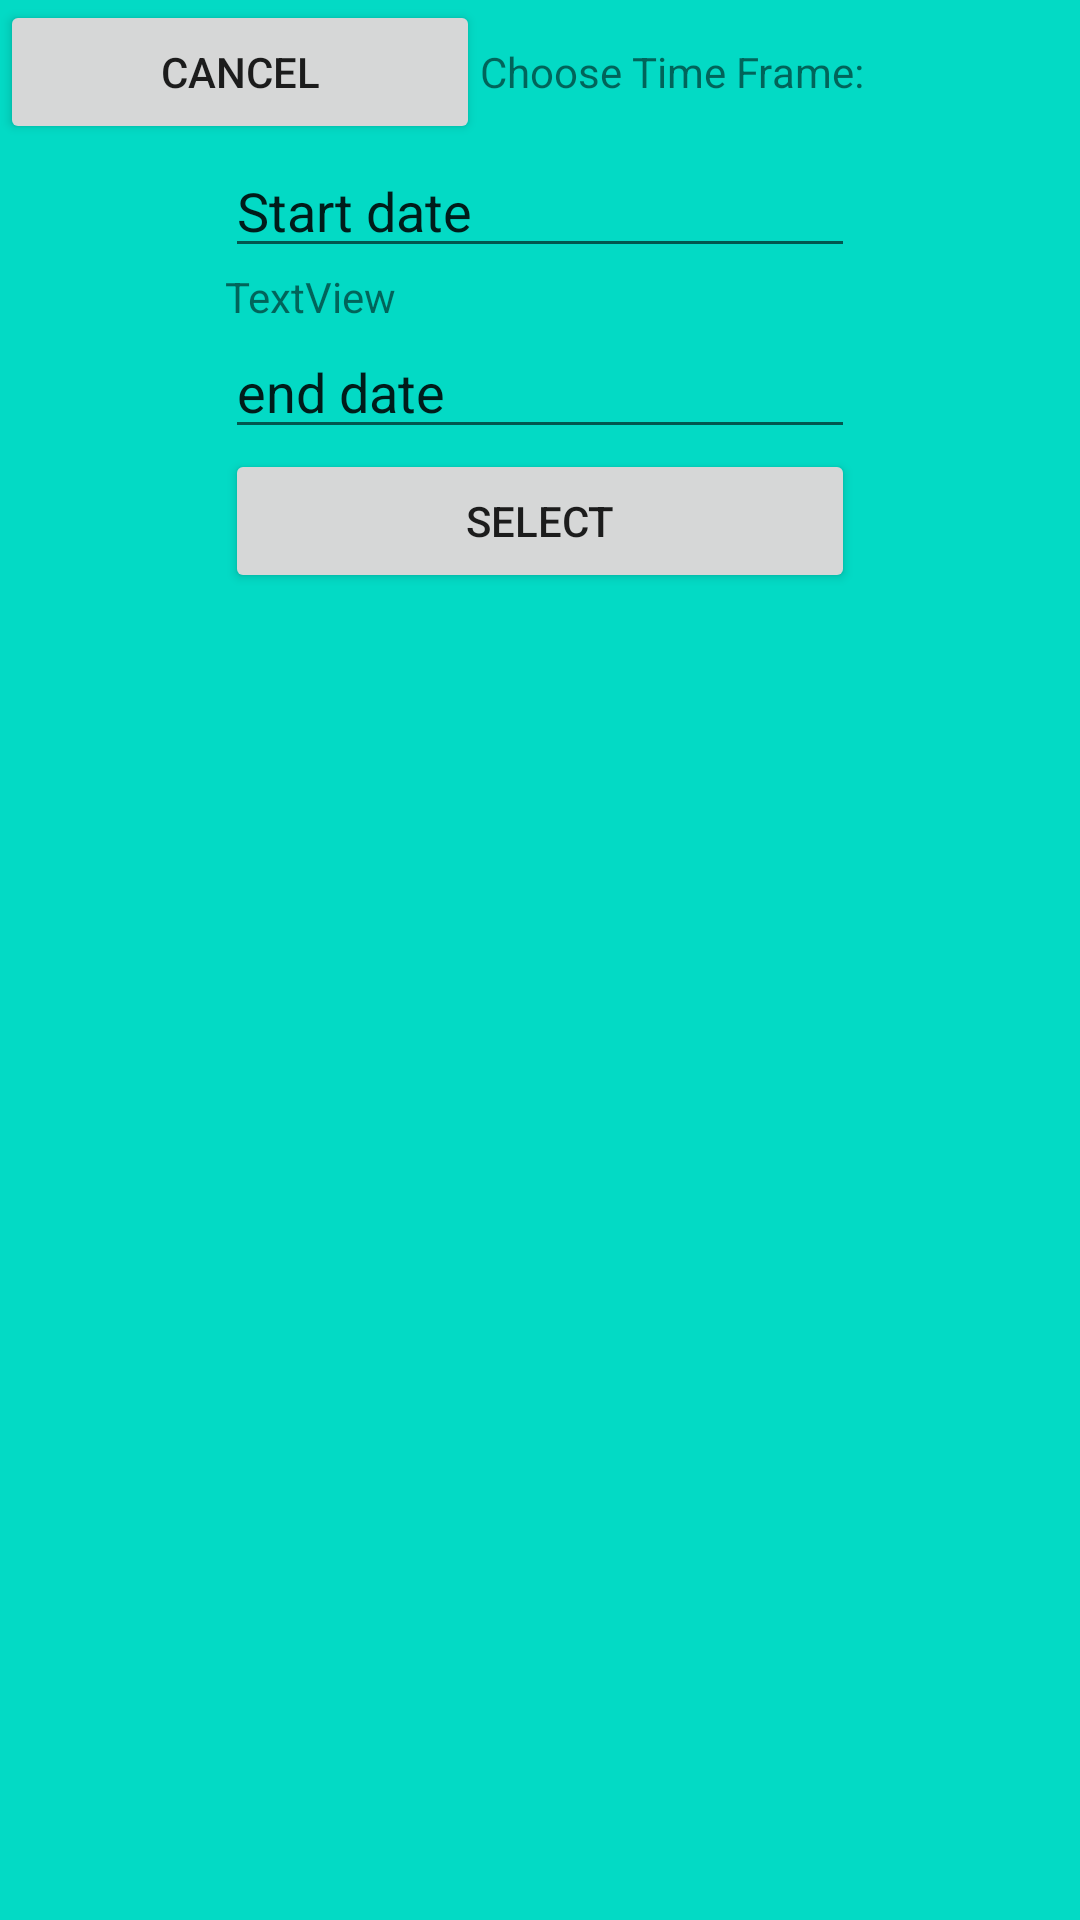

Android layout source for this screen:
<!-- AndroidManifest.xml: application theme AppTheme -->
<!-- res/layout/popup_choosetimeframe_dates.xml -->
<?xml version="1.0" encoding="utf-8"?>
<android.support.constraint.ConstraintLayout
    xmlns:android="http://schemas.android.com/apk/res/android"
    xmlns:app="http://schemas.android.com/apk/res-auto"
    xmlns:tools="http://schemas.android.com/tools"
    android:layout_width="match_parent"
    android:layout_height="match_parent"
    android:background="@color/colorAccent">

    <LinearLayout
        android:id="@+id/topbar"
        android:layout_width="match_parent"
        android:layout_height="wrap_content"
        android:orientation="horizontal"
        app:layout_constraintTop_toTopOf="parent">

        <Button
            android:id="@+id/cancel"
            android:layout_width="wrap_content"
            android:layout_height="wrap_content"
            android:layout_weight="1"
            android:text="Cancel" />

        <TextView
            android:id="@+id/title"
            android:layout_width="wrap_content"
            android:layout_height="wrap_content"
            android:layout_weight="1"
            android:text="Choose Time Frame:" />

    </LinearLayout>

    <LinearLayout
        android:layout_width="wrap_content"
        android:layout_height="wrap_content"
        android:orientation="vertical"
        app:layout_constraintTop_toBottomOf="@id/topbar"
        app:layout_constraintLeft_toLeftOf="parent"
        app:layout_constraintRight_toRightOf="parent" >

        <EditText
            android:id="@+id/chosen_StartDate"
            android:layout_width="match_parent"
            android:layout_height="wrap_content"
            android:ems="10"
            android:inputType="textPersonName"
            android:text="Start date" />

        <TextView
            android:id="@+id/textView2"
            android:layout_width="match_parent"
            android:layout_height="wrap_content"
            android:text="TextView" />

        <EditText
            android:id="@+id/chosen_EndDate"
            android:layout_width="match_parent"
            android:layout_height="wrap_content"
            android:ems="10"
            android:inputType="textPersonName"
            android:text="end date" />

        <Button
            android:id="@+id/select"
            android:layout_width="match_parent"
            android:layout_height="wrap_content"
            android:text="Select" />
    </LinearLayout>

</android.support.constraint.ConstraintLayout>
<!-- resources referenced by this layout -->
<resources>
  <style name="AppTheme" parent="Theme.AppCompat.Light.NoActionBar">
          
          <item name="colorPrimary">@color/colorPrimary</item>
          <item name="colorPrimaryDark">@color/colorPrimaryDark</item>
          <item name="colorAccent">@color/colorAccent</item>
      </style>
  <!-- not gathered from this repository: default colours our renderer supplied (Android Studio template values) -->
  <color name="colorPrimary">#FF6200EE</color>
  <color name="colorPrimaryDark">#FF3700B3</color>
  <color name="colorAccent">#FF03DAC5</color>
</resources>
